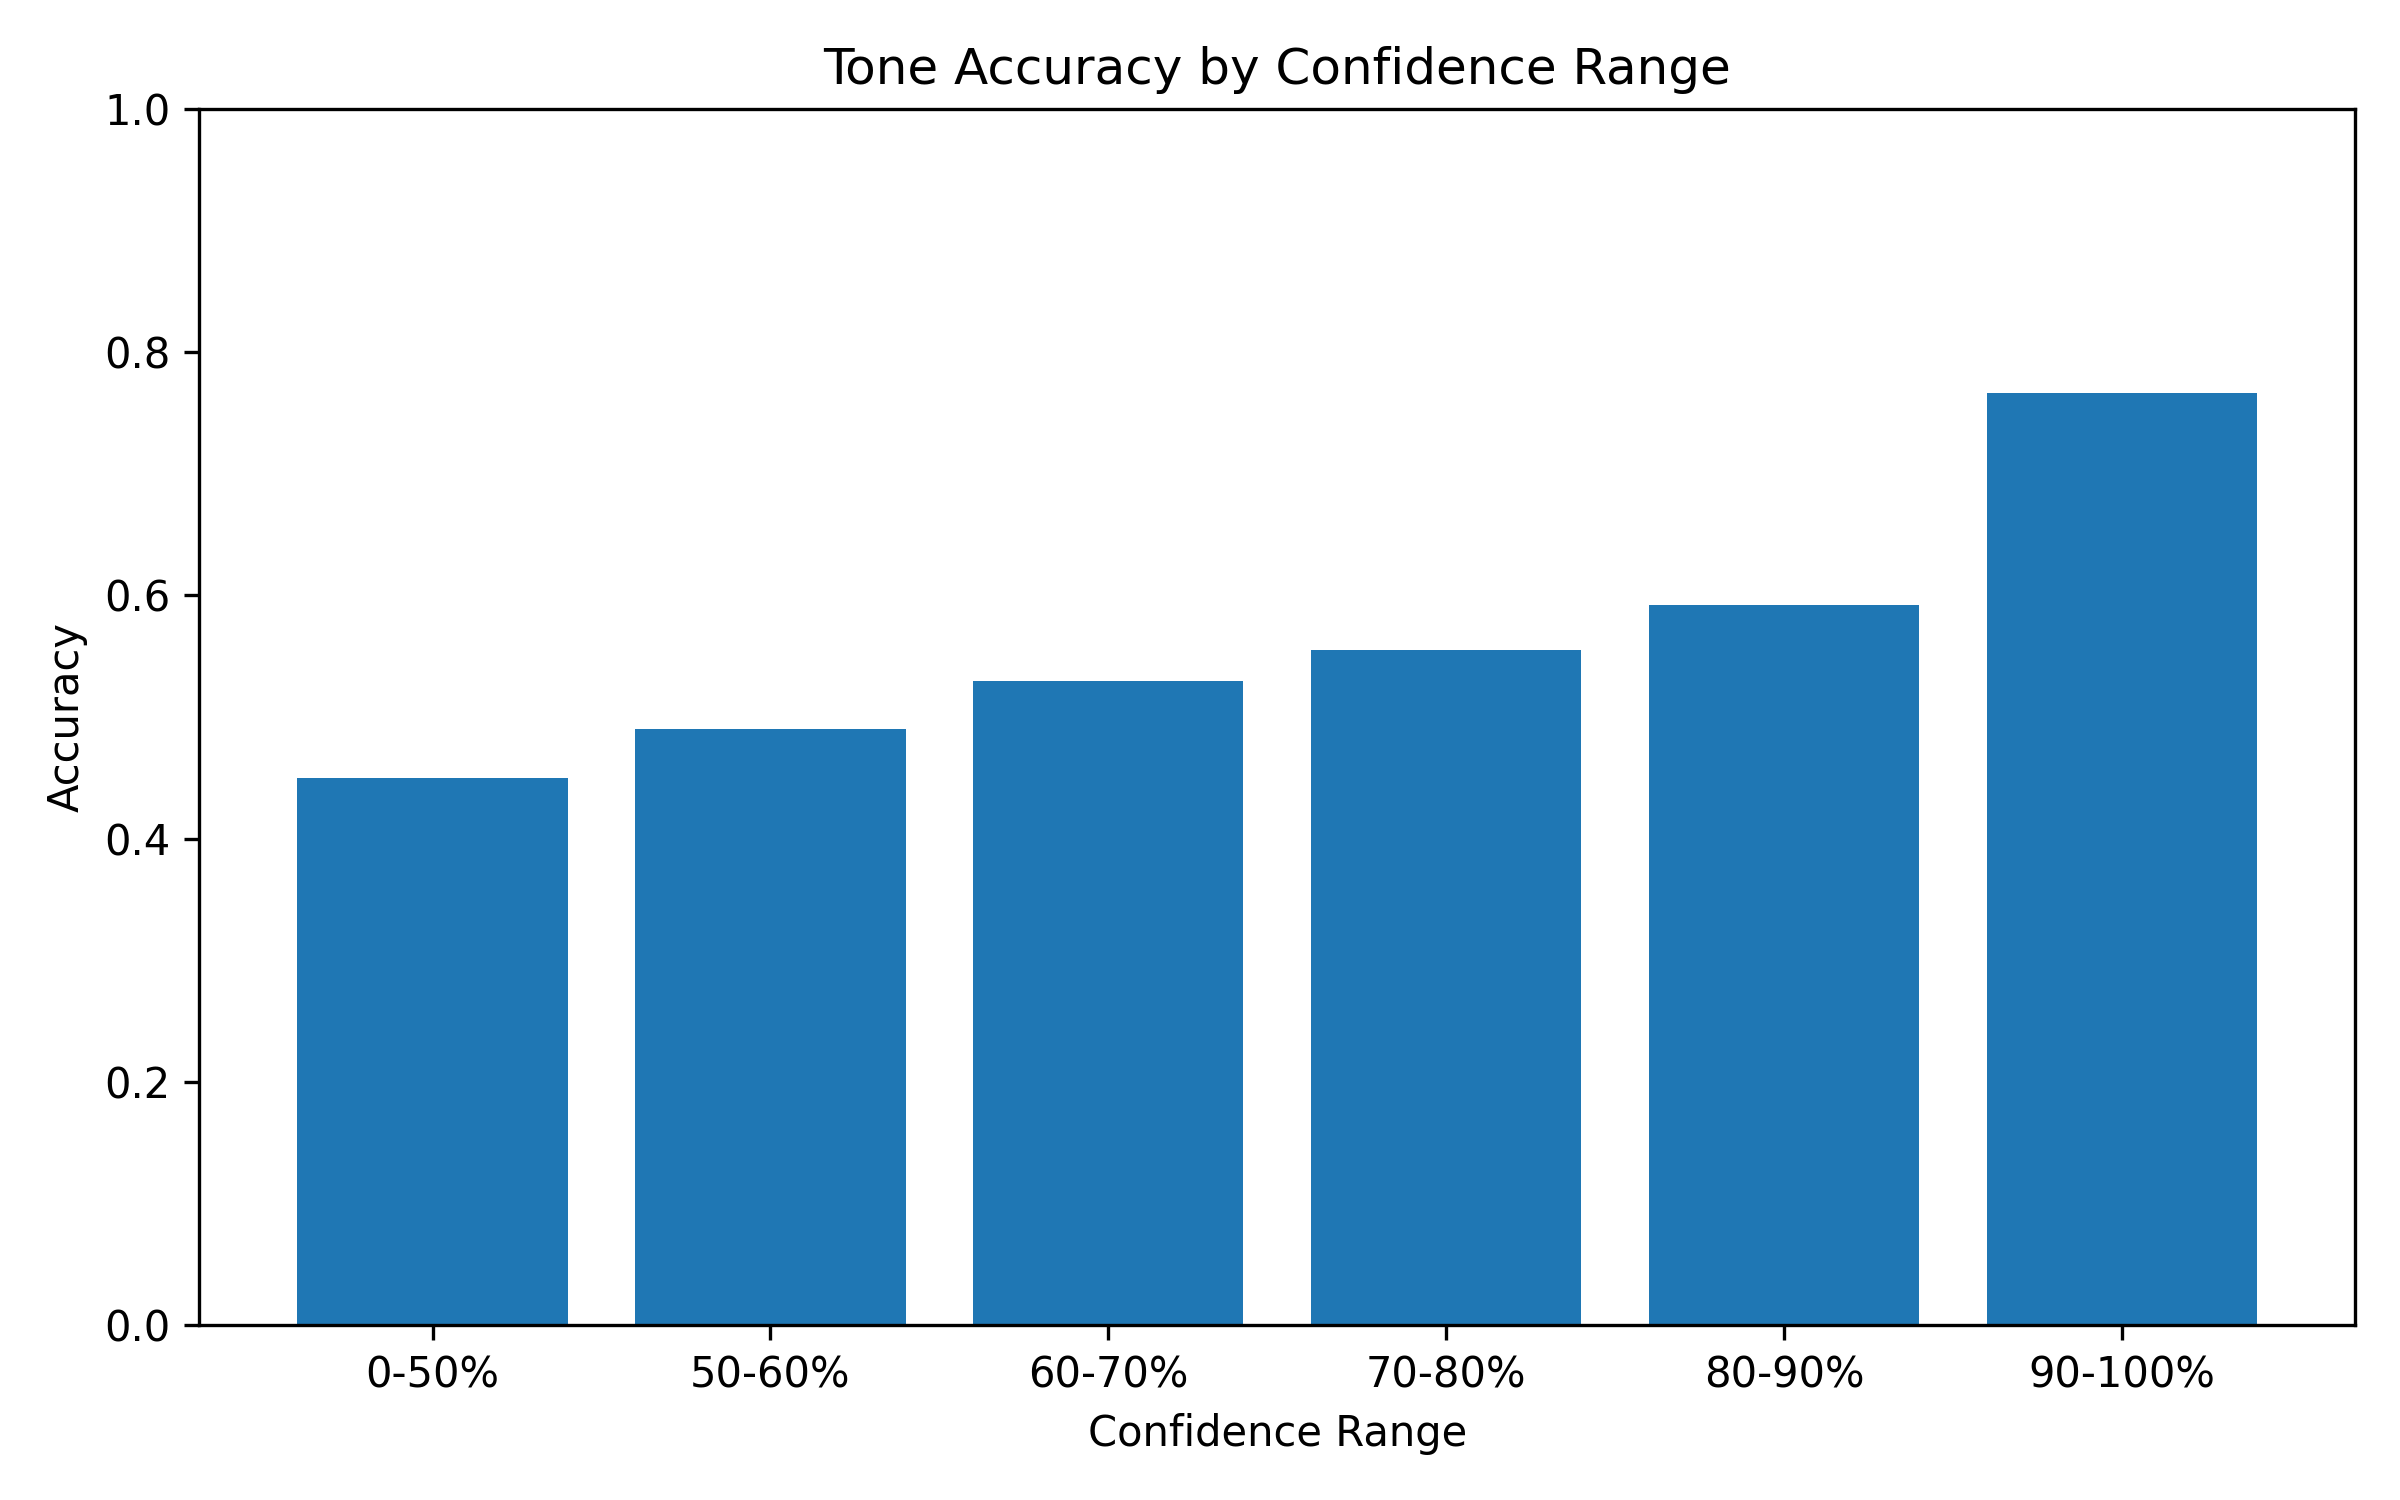

Data behind this chart, as committed beside it:
confidence_bin, total, correct, accuracy, avg_confidence
0-50%, 140, 63, 0.45, 0.4603
50-60%, 583, 286, 0.4906, 0.5503
60-70%, 763, 404, 0.5295, 0.6505
70-80%, 834, 463, 0.5552, 0.7527
80-90%, 1451, 859, 0.592, 0.8538
90-100%, 8513, 6526, 0.7666, 0.9734
